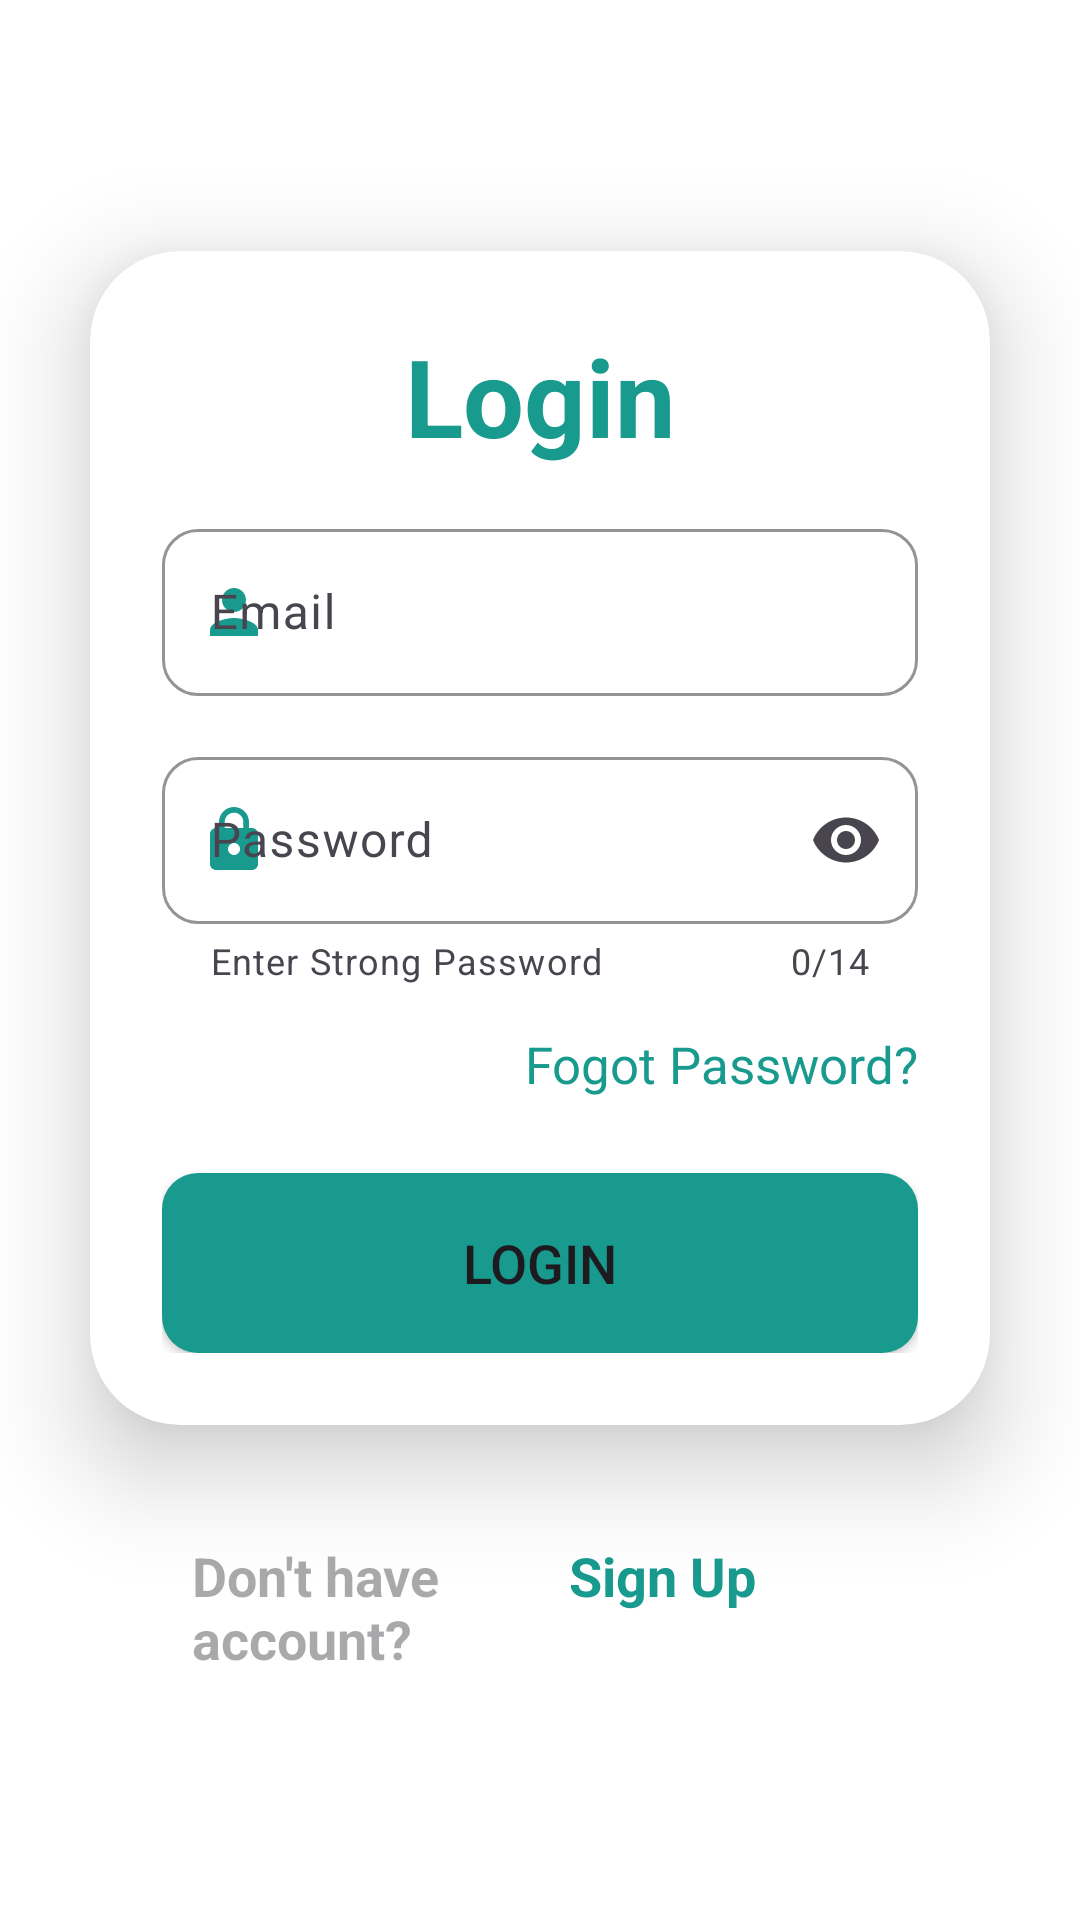

Android layout source for this screen:
<!-- AndroidManifest.xml: application theme Theme.HealthOk -->
<!-- res/layout/fragment_login.xml -->
<?xml version="1.0" encoding="utf-8"?>
<LinearLayout xmlns:android="http://schemas.android.com/apk/res/android"
    xmlns:app="http://schemas.android.com/apk/res-auto"
    xmlns:tools="http://schemas.android.com/tools"
    android:layout_width="match_parent"
    android:layout_height="match_parent"
    android:background="@color/white"
    android:gravity="center"
    android:orientation="vertical"
    tools:context=".ui.authentication.LoginFragment">

    <androidx.cardview.widget.CardView
        android:layout_width="match_parent"
        android:layout_height="wrap_content"
        android:layout_margin="30dp"
        android:background="@drawable/background_drawable_edit_text"
        app:cardCornerRadius="30dp"
        app:cardElevation="20dp">

        <LinearLayout
            android:layout_width="match_parent"
            android:layout_height="wrap_content"
            android:layout_gravity="center_horizontal"
            android:orientation="vertical"
            android:padding="24dp">


            <TextView
                android:id="@+id/loginText"
                android:layout_width="match_parent"
                android:layout_height="wrap_content"
                android:text="Login"
                android:textAlignment="center"
                android:textColor="@color/primary"
                android:textSize="36sp"
                android:textStyle="bold" />

            <com.google.android.material.textfield.TextInputLayout
                android:id="@+id/fl_tl_email"
                android:layout_width="match_parent"
                android:layout_height="match_parent"
                android:layout_marginTop="15dp"
                android:layout_marginBottom="15dp"
                android:hint="Email"
                app:boxBackgroundMode="outline"
                app:boxCornerRadiusBottomEnd="12dp"
                app:boxCornerRadiusBottomStart="12dp"
                app:boxCornerRadiusTopEnd="12dp"
                app:boxCornerRadiusTopStart="12dp"
                app:boxStrokeColor="@color/primary"
                app:endIconMode="clear_text"
                app:hintAnimationEnabled="true"
                app:placeholderText="example@domain.com"
                app:startIconDrawable="@drawable/ic_person_green"
                app:startIconTint="@color/primary">

                <com.google.android.material.textfield.TextInputEditText
                    android:layout_width="match_parent"
                    android:layout_height="wrap_content"
                    android:inputType="textEmailAddress"
                    android:maxLines="1" />
            </com.google.android.material.textfield.TextInputLayout>

            <com.google.android.material.textfield.TextInputLayout
                android:id="@+id/fl_tl_password"
                android:layout_width="match_parent"
                android:layout_height="match_parent"
                android:hint="Password"
                app:boxBackgroundMode="outline"
                app:boxCornerRadiusBottomEnd="12dp"
                app:boxCornerRadiusBottomStart="12dp"
                app:boxCornerRadiusTopEnd="12dp"
                app:boxCornerRadiusTopStart="12dp"
                app:boxStrokeColor="@color/primary"
                app:counterEnabled="true"
                app:counterMaxLength="14"
                app:endIconMode="password_toggle"
                app:helperText="Enter Strong Password"
                app:hintAnimationEnabled="true"
                app:startIconDrawable="@drawable/icon_lock_green"
                app:startIconTint="@color/primary">

                <com.google.android.material.textfield.TextInputEditText
                    android:layout_width="match_parent"
                    android:layout_height="wrap_content"
                    android:inputType="textWebPassword"
                    android:maxLines="1" />
            </com.google.android.material.textfield.TextInputLayout>


            <TextView
                android:id="@+id/tv_forget_password"
                android:layout_width="wrap_content"
                android:layout_height="wrap_content"
                android:layout_gravity="end"
                android:layout_marginTop="15dp"
                android:text="Fogot Password?"
                android:textColor="@color/primary"
                android:textSize="17sp" />

            <Button
                android:id="@+id/loginButton"
                android:layout_width="match_parent"
                android:layout_height="60dp"
                android:layout_marginTop="25dp"
                android:background="@drawable/background_button_green"
                android:backgroundTint="@color/primary"
                android:text="Login"
                android:textSize="18sp" />

        </LinearLayout>

    </androidx.cardview.widget.CardView>


    <LinearLayout
        android:layout_width="match_parent"
        android:layout_height="wrap_content"
        android:layout_marginStart="30dp"
        android:layout_marginEnd="30dp"
        android:orientation="horizontal">

        <TextView
            android:id="@+id/signupText"
            android:layout_width="0dp"
            android:layout_height="wrap_content"
            android:layout_marginStart="26dp"
            android:layout_marginBottom="20dp"
            android:layout_weight="1"
            android:hint="Don't have account?"
            android:padding="8dp"
            android:textSize="18sp"
            android:textStyle="bold" />


        <TextView

            android:id="@+id/signup_tv"
            android:layout_width="wrap_content"
            android:layout_height="wrap_content"
            android:layout_marginEnd="70dp"
            android:layout_marginBottom="20dp"
            android:padding="8dp"
            android:text="Sign Up"
            android:textColor="@color/primary"
            android:textSize="18sp"
            android:textStyle="bold" />

    </LinearLayout>



</LinearLayout>
<!-- resources referenced by this layout -->
<resources>
  <color name="primary">#199A8E</color>
  <color name="white">#FFFFFFFF</color>
  <!-- drawable background_button_green (drawable) -->
  <?xml version="1.0" encoding="utf-8"?>
  <shape xmlns:android="http://schemas.android.com/apk/res/android"
      android:shape="rectangle">
  
      <solid
          android:color="@color/primary"/>
  
      <corners android:radius="12dp"/>
  
  </shape>
  <!-- drawable ic_person_green (drawable) -->
  <vector
      android:height="24dp" android:tint="#2AC5B6"
      android:viewportHeight="24" android:viewportWidth="24"
      android:width="24dp" xmlns:android="http://schemas.android.com/apk/res/android">
      <path android:fillColor="@android:color/white" android:pathData="M12,12c2.21,0 4,-1.79 4,-4s-1.79,-4 -4,-4 -4,1.79 -4,4 1.79,4 4,4zM12,14c-2.67,0 -8,1.34 -8,4v2h16v-2c0,-2.66 -5.33,-4 -8,-4z"/>
  </vector>
  <!-- drawable icon_lock_green (drawable) -->
  <vector android:height="24dp" android:tint="#2AC5B6"
      android:viewportHeight="24" android:viewportWidth="24"
      android:width="24dp" xmlns:android="http://schemas.android.com/apk/res/android">
      <path android:fillColor="@android:color/white" android:pathData="M18,8h-1L17,6c0,-2.76 -2.24,-5 -5,-5S7,3.24 7,6v2L6,8c-1.1,0 -2,0.9 -2,2v10c0,1.1 0.9,2 2,2h12c1.1,0 2,-0.9 2,-2L20,10c0,-1.1 -0.9,-2 -2,-2zM12,17c-1.1,0 -2,-0.9 -2,-2s0.9,-2 2,-2 2,0.9 2,2 -0.9,2 -2,2zM15.1,8L8.9,8L8.9,6c0,-1.71 1.39,-3.1 3.1,-3.1 1.71,0 3.1,1.39 3.1,3.1v2z"/>
  </vector>
  <style name="Theme.HealthOk" parent="Base.Theme.HealthOk" />
  <style name="Base.Theme.HealthOk" parent="Theme.Material3.DayNight.NoActionBar">
          
          
          <item name="colorPrimary">@color/primary</item>
          <item name="android:colorPrimaryDark">@color/primaryDark</item>
          <item name="colorOnPrimary">@color/white</item>
          <item name="android:statusBarColor">@color/primary</item>
      </style>
  <color name="primaryDark">#07453F</color>
</resources>
